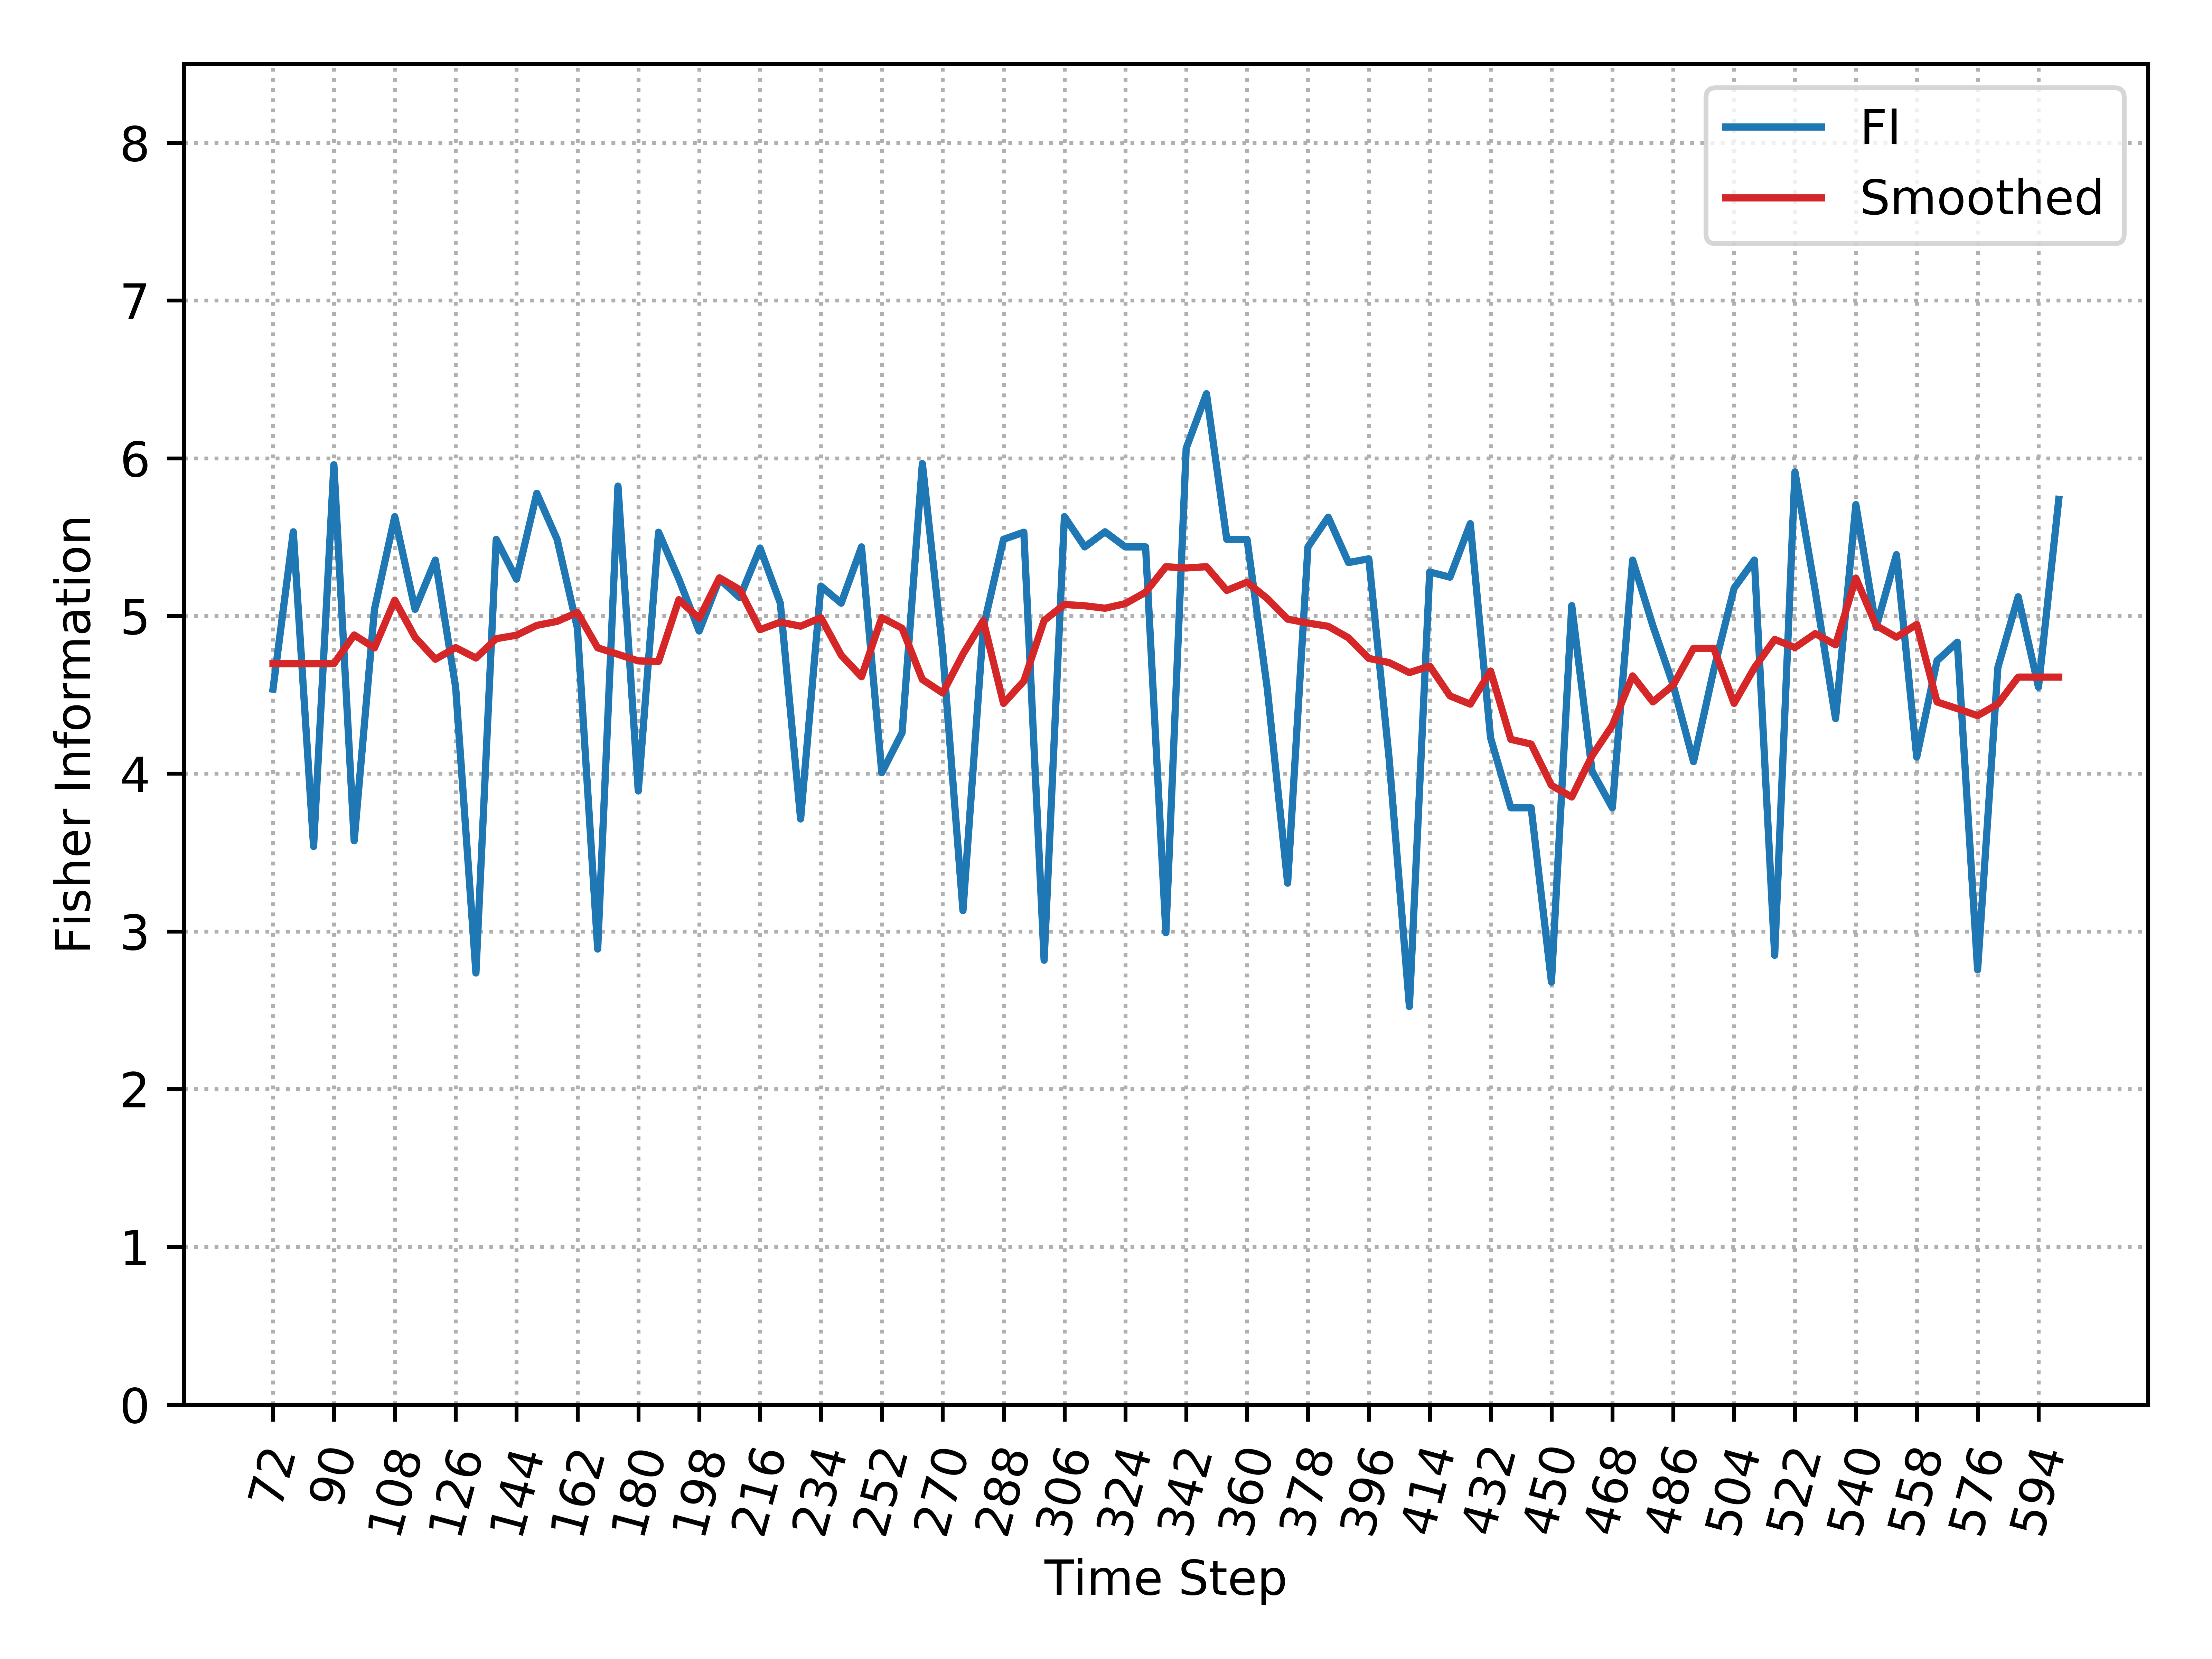

The file beside this chart, header and first rows:
, Time_Step, FI, Smooth_FI
0, 72, 4.536, 4.697
1, 78, 5.534, 4.697
2, 84, 3.538, 4.697
3, 90, 5.959, 4.697
4, 96, 3.574, 4.879
5, 102, 5.042, 4.798
6, 108, 5.63, 5.1
7, 114, 5.042, 4.865
8, 120, 5.354, 4.725
9, 126, 4.548, 4.799
10, 132, 2.736, 4.733
11, 138, 5.486, 4.856
12, 144, 5.233, 4.878
13, 150, 5.778, 4.94
14, 156, 5.486, 4.966
15, 162, 4.923, 5.022
16, 168, 2.888, 4.798
17, 174, 5.823, 4.757
18, 180, 3.89, 4.715
19, 186, 5.531, 4.712
20, 192, 5.234, 5.103
21, 198, 4.904, 4.985
22, 204, 5.234, 5.242
23, 210, 5.116, 5.167
24, 216, 5.431, 4.913
25, 222, 5.081, 4.961
26, 228, 3.713, 4.935
27, 234, 5.189, 4.989
28, 240, 5.081, 4.751
29, 246, 5.438, 4.614
30, 252, 4.006, 4.99
31, 258, 4.259, 4.922
32, 264, 5.966, 4.597
33, 270, 4.781, 4.512
34, 276, 3.132, 4.758
35, 282, 4.925, 4.97
36, 288, 5.486, 4.445
37, 294, 5.531, 4.587
38, 300, 2.817, 4.971
39, 306, 5.63, 5.073
40, 312, 5.438, 5.065
41, 318, 5.534, 5.049
42, 324, 5.438, 5.078
43, 330, 5.438, 5.15
44, 336, 2.991, 5.312
45, 342, 6.064, 5.304
46, 348, 6.409, 5.312
47, 354, 5.486, 5.162
48, 360, 5.486, 5.214
49, 366, 4.536, 5.11
50, 372, 3.306, 4.98
51, 378, 5.438, 4.955
52, 384, 5.626, 4.934
53, 390, 5.339, 4.861
54, 396, 5.362, 4.731
55, 402, 4.097, 4.704
56, 408, 2.524, 4.641
57, 414, 5.278, 4.682
58, 420, 5.246, 4.493
59, 426, 5.585, 4.441
... 29 more rows
